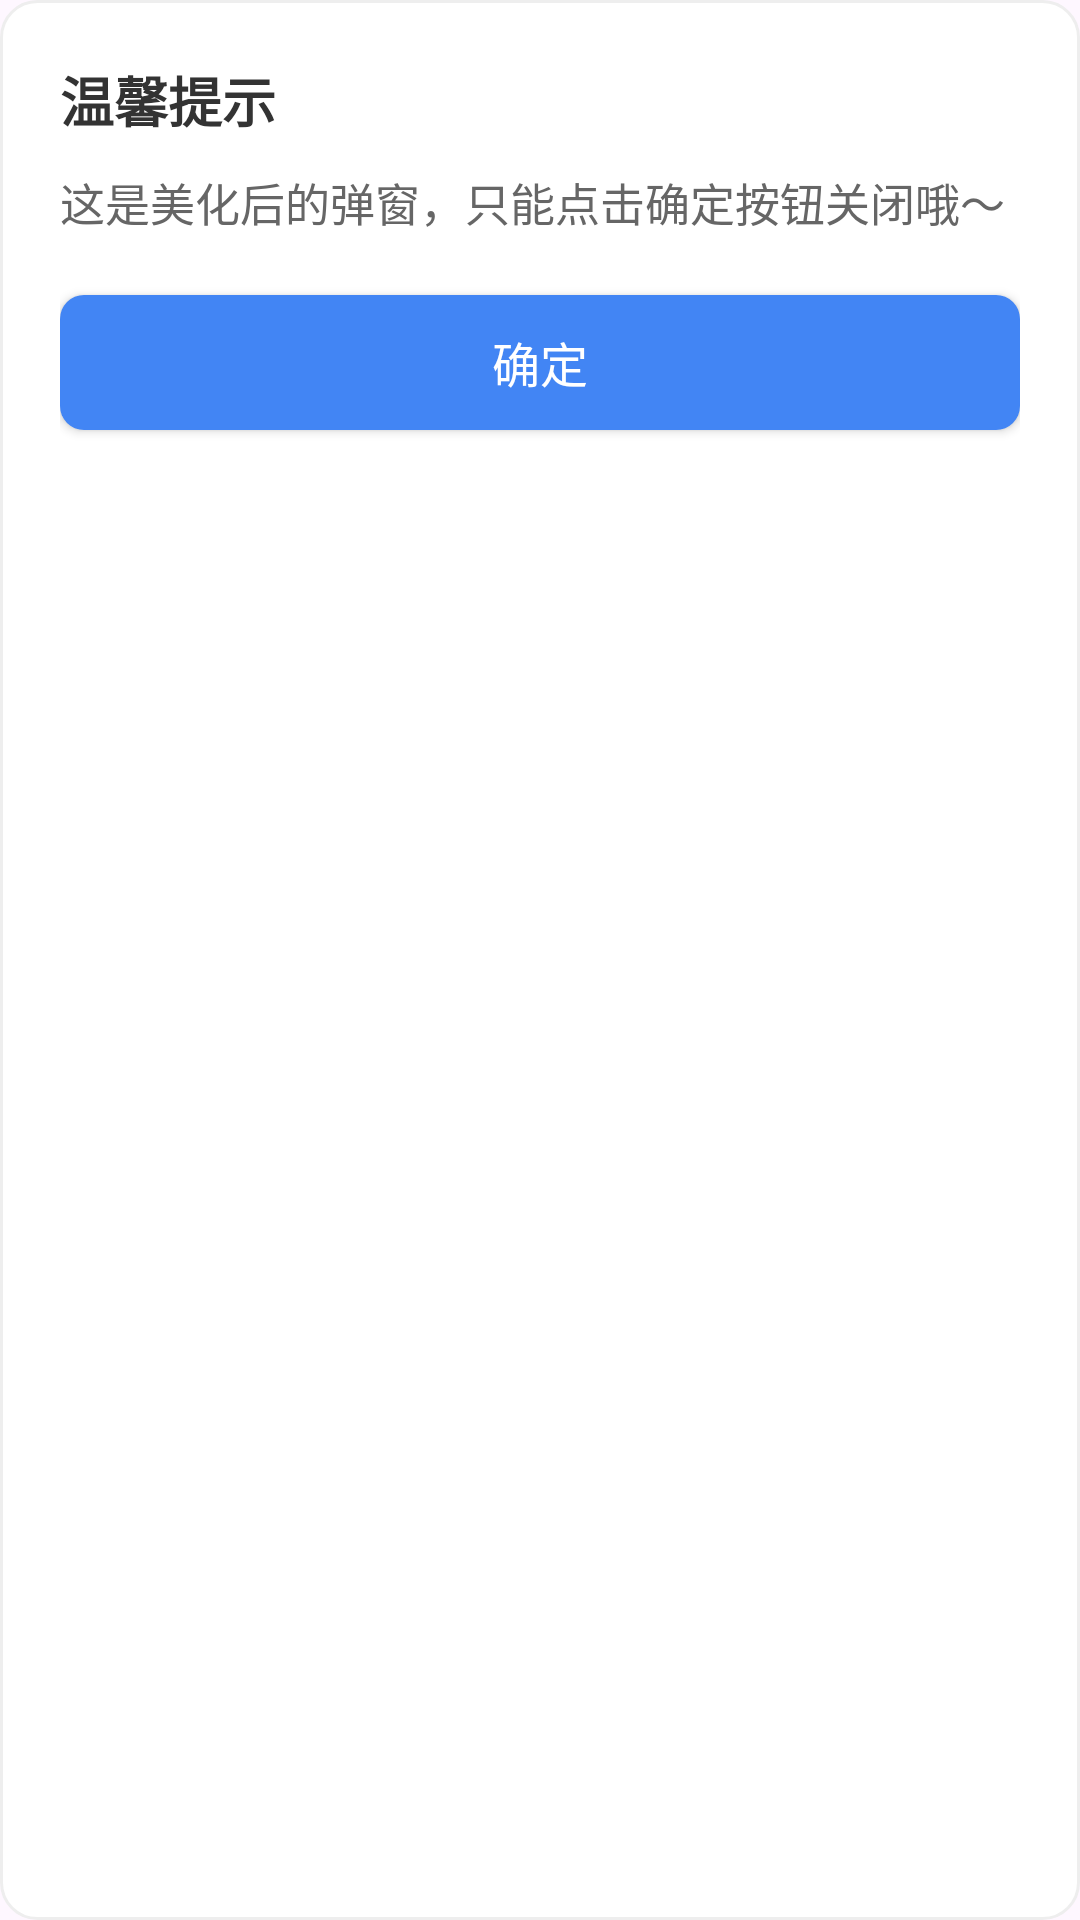

Produce the Android XML layout that renders to this screen, including the resource entries it uses.
<!-- AndroidManifest.xml: application theme Theme.WebShell -->
<!-- res/layout/dialog_custom_layout.xml -->
<?xml version="1.0" encoding="utf-8"?>
<LinearLayout xmlns:android="http://schemas.android.com/apk/res/android"
    android:layout_width="match_parent"
    android:layout_height="wrap_content"
    android:background="@drawable/dialog_bg"
    android:orientation="vertical"
    android:padding="20dp">

    
    <TextView
        android:id="@+id/tv_dialog_title"
        android:layout_width="match_parent"
        android:layout_height="wrap_content"
        android:text="@string/dialog_title"
        android:textColor="#333333"
        android:textSize="18sp"
        android:textStyle="bold"
        android:layout_marginBottom="10dp"/>

    
    <TextView
        android:id="@+id/tv_dialog_content"
        android:layout_width="match_parent"
        android:layout_height="wrap_content"
        android:text="@string/dialog_content"
        android:textColor="#666666"
        android:textSize="15sp"
        android:lineSpacingExtra="4dp"
        android:layout_marginBottom="20dp"/>

        

    
    <ProgressBar
        android:id="@+id/progress_bar"
        android:layout_width="match_parent"
        android:layout_height="wrap_content"
        android:layout_marginBottom="15dp"
        android:visibility="gone"
        style="?android:attr/progressBarStyleHorizontal"/>

    
    <TextView
        android:id="@+id/tv_progress"
        android:layout_width="match_parent"
        android:layout_height="wrap_content"
        android:text="0%"
        android:textColor="#666666"
        android:textSize="14sp"
        android:gravity="center"
        android:layout_marginBottom="15dp"
        android:visibility="gone"/>

    
    <Button
        android:id="@+id/btn_dialog_confirm"
        android:layout_width="match_parent"
        android:layout_height="45dp"
        android:text="@string/btn_confirm"
        android:textColor="#FFFFFF"
        android:textSize="16sp"
        android:background="@drawable/btn_confirm_bg"
        android:elevation="0dp"/>

</LinearLayout>
<!-- resources referenced by this layout -->
<resources>
  <!-- drawable btn_confirm_bg (drawable) -->
  <?xml version="1.0" encoding="utf-8"?>
  <selector xmlns:android="http://schemas.android.com/apk/res/android">
      
      <item android:state_pressed="true">
          <shape android:shape="rectangle">
              <solid android:color="#2F80ED"/> 
              <corners android:radius="8dp"/>
          </shape>
      </item>
      
      <item>
          <shape android:shape="rectangle">
              <solid android:color="#4285F4"/> 
              <corners android:radius="8dp"/>
          </shape>
      </item>
  </selector>
  <!-- drawable dialog_bg (drawable) -->
  <?xml version="1.0" encoding="utf-8"?>
  <shape xmlns:android="http://schemas.android.com/apk/res/android"
      android:shape="rectangle">
      
      <solid android:color="#FFFFFF"/>
      
      <corners android:radius="12dp"/>
      
      <stroke
          android:width="1dp"
          android:color="#EEEEEE"/>
  </shape>
  <string name="btn_confirm">确定</string>
  <string name="dialog_content">这是美化后的弹窗，只能点击确定按钮关闭哦～</string>
  <string name="dialog_title">温馨提示</string>
  <style name="Theme.WebShell" parent="Base.Theme.WebShell">
          <item name="android:statusBarColor">@android:color/transparent</item>
          <item name="android:windowLightStatusBar">true</item> 
          <item name="android:windowDrawsSystemBarBackgrounds">true</item>
      </style>
  <style name="Base.Theme.WebShell" parent="Theme.Material3.DayNight.NoActionBar">
          
          
      </style>
</resources>
